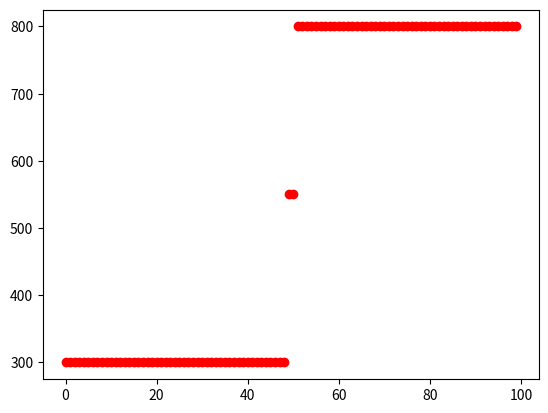

Here is the Python script that generated this plot:
import matplotlib.pyplot as plt
import numpy as np
from matplotlib.animation import FuncAnimation

l = 1.11 * (10 ** (-4))
d_x = 0.01
d_t = d_x ** 2 / (2 * l)
T = 900
J = round(T / d_t)
K = round(1 / d_x)
matrix = [[0] * K for _ in range(J)]

for j in range(len(matrix[0]) // 2):
    matrix[0][j] = 300
for j in range(len(matrix[0]) // 2, len(matrix[0])):
    matrix[0][j] = 800

for i in range(len(matrix)):
    matrix[i][0] = 300
    matrix[i][len(matrix[0]) - 1] = 800

for i in range(1, len(matrix) - 1):
    for j in range(1, len(matrix[0]) - 1):
        matrix[i][j] = (d_t * l / (d_x ** 2)) * (
                matrix[i - 1][j - 1] - 2 * matrix[i - 1][j] + matrix[i - 1][j + 1]) + \
                       matrix[i - 1][j]

ln, = plt.plot(np.array(range(0, 100)), np.array(matrix[1]), 'ro')
fig, ax = plt.subplots()


def init():
    ax.set_xlim(0, 100)
    ax.set_ylim(0, 100)
    return ln,


def update(frame):
    ln.set_data(np.array(range(0, 100)), np.array(matrix[frame]))
    return ln,


gif = FuncAnimation(fig, update, frames=range(0, 100),
                    init_func=init, blit=True)

# gif.save('график.gif', writer='imagemagick', fps=30)
plt.show()
